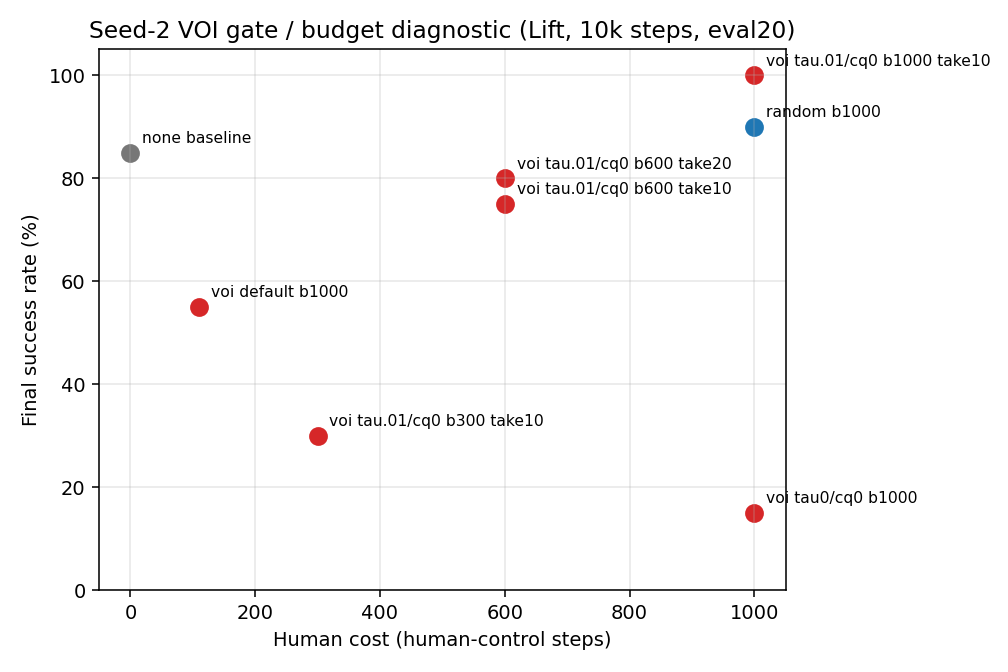

The file beside this chart, header and first rows:
variant, source, strategy, budget, seed, final_success_rate, best_success_rate, human_steps, budget_used_frac, engagements, final_eval_successes, final_eval_episodes, final_success_ci_low, final_success_ci_high, bc_final_mse, run_label
none baseline, main_10k_eval20, none, 1000, 2, 0.8500, 0.9000, 0, 0.0000, 0, 17, 20, 0.6396, 0.9476, 0.000983, steps10000_demo20_ls500_bs256_gs1_bc5000…
voi default b1000, main_10k_eval20, voi, 1000, 2, 0.5500, 0.7500, 110, 0.1100, 11, 11, 20, 0.3421, 0.7418, 0.003602, steps10000_demo20_ls500_bs256_gs1_bc5000…
voi tau.01/cq0 b300 take10, voi_gate_sweep, voi, 300, 2, 0.3000, 0.5000, 300, 1, 31, 6, 20, 0.1455, 0.5190, 0.000636, steps10000_demo20_ls500_bs256_gs1_bc5000…
voi tau.01/cq0 b600 take10, voi_gate_sweep, voi, 600, 2, 0.7500, 0.7500, 600, 1, 61, 15, 20, 0.5313, 0.8881, 0.000328, steps10000_demo20_ls500_bs256_gs1_bc5000…
voi tau.01/cq0 b600 take20, voi_gate_sweep, voi, 600, 2, 0.8000, 0.9000, 600, 1, 31, 16, 20, 0.5840, 0.9193, 0.000549, steps10000_demo20_ls500_bs256_gs1_bc5000…
random b1000, main_10k_eval20, random, 1000, 2, 0.9000, 1, 1000, 1, 103, 18, 20, 0.6990, 0.9721, 0.000916, steps10000_demo20_ls500_bs256_gs1_bc5000…
voi tau.01/cq0 b1000 take10, voi_gate_sweep, voi, 1000, 2, 1, 1, 1000, 1, 101, 20, 20, 0.8389, 1, 0.000712, steps10000_demo20_ls500_bs256_gs1_bc5000…
voi tau0/cq0 b1000, voi_gate_sweep, voi, 1000, 2, 0.1500, 0.7500, 1000, 1, 101, 3, 20, 0.0524, 0.3604, 0.000692, steps10000_demo20_ls500_bs256_gs1_bc5000…
